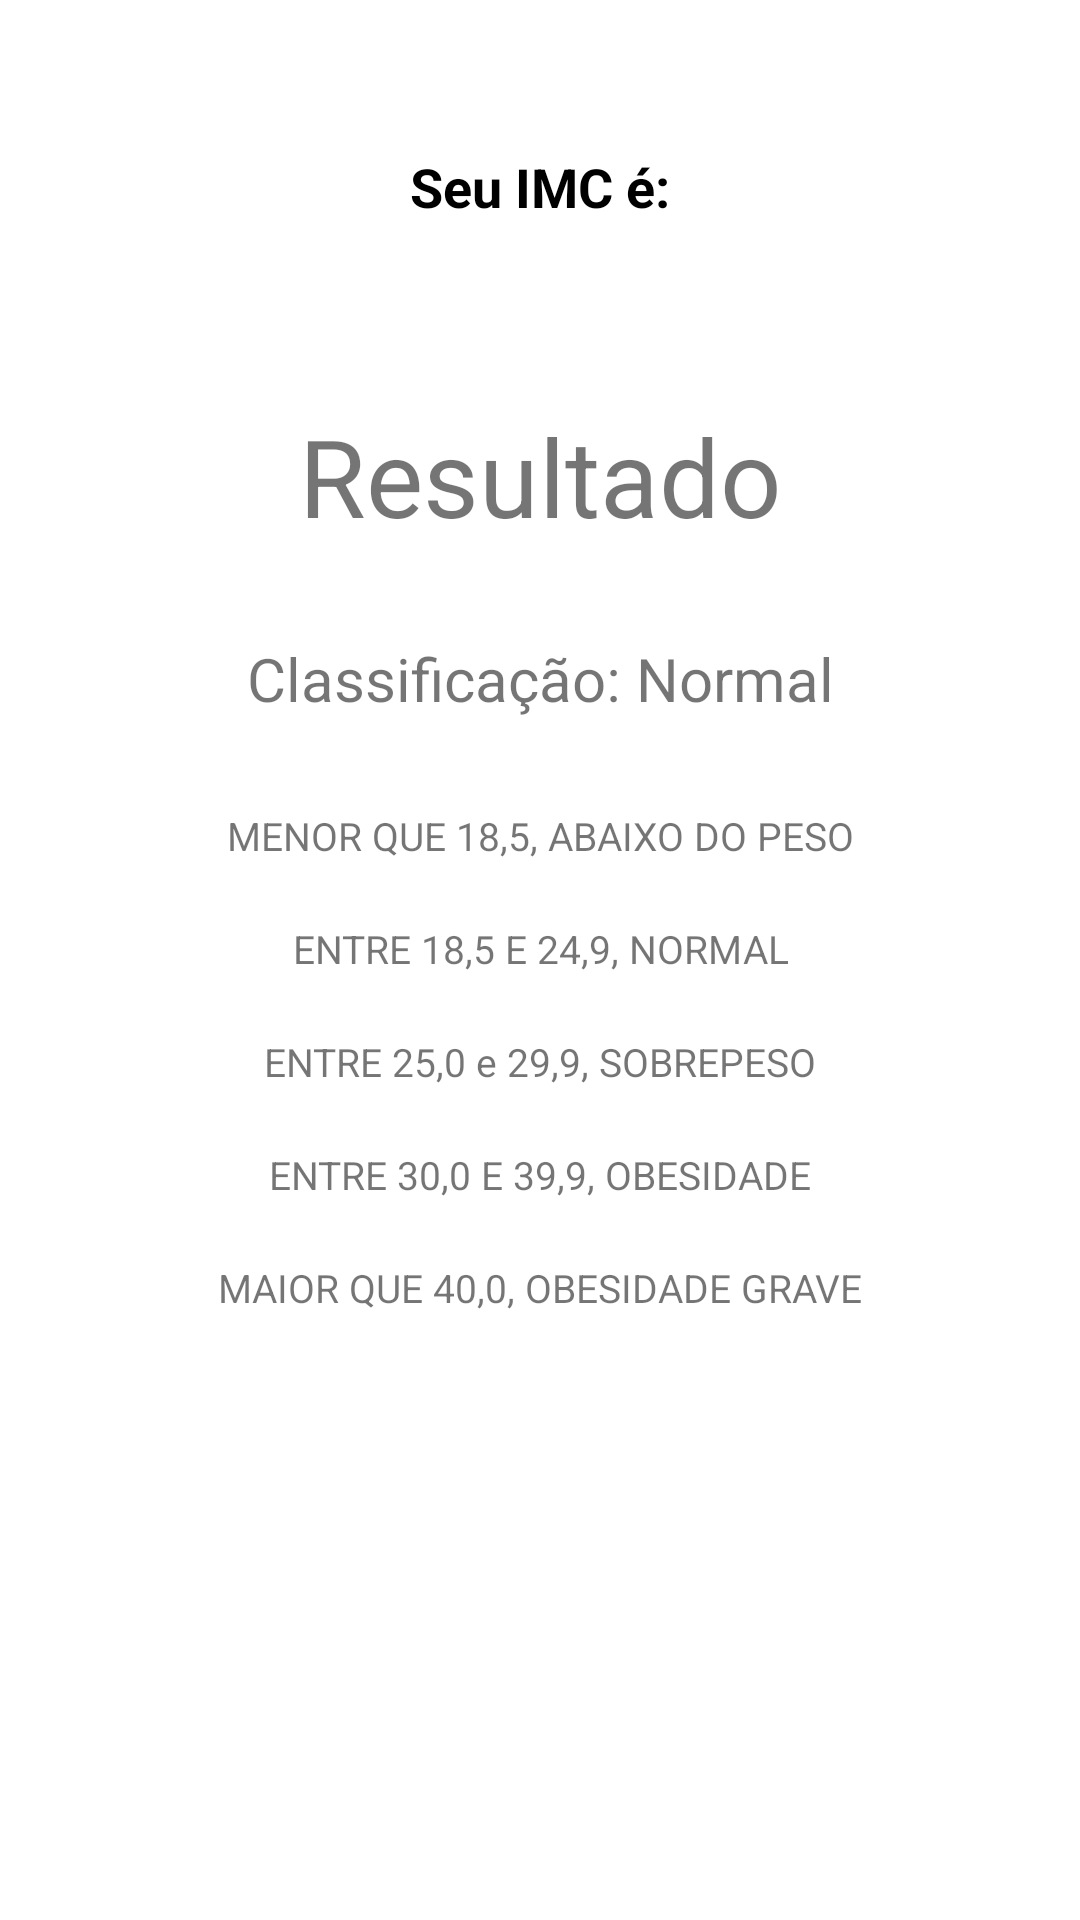

The Android layout XML behind this screen, and the referenced resources:
<!-- AndroidManifest.xml: application theme Theme.MeuProjeto -->
<!-- res/layout/activity_result.xml -->
<?xml version="1.0" encoding="utf-8"?>
<LinearLayout xmlns:android="http://schemas.android.com/apk/res/android"
    xmlns:app="http://schemas.android.com/apk/res-auto"
    xmlns:tools="http://schemas.android.com/tools"
    android:layout_width="match_parent"
    android:layout_height="match_parent"
    android:orientation="vertical"
    tools:context=".ResultActivity">

   <TextView
       android:textColor="@color/black"
       android:text="Seu IMC é:"
       android:layout_width="match_parent"
       android:layout_height="wrap_content"
       android:layout_margin="50dp"
       android:textStyle="bold"
       android:textAlignment="center"
       android:textSize="18sp"/>

    <TextView
        android:id="@+id/textview_result"
        android:layout_width="match_parent"
        android:layout_height="wrap_content"
        android:textAlignment="center"
        android:padding="10dp"
        android:text="Resultado"
        android:textSize="36sp" />

    <TextView
        android:id="@+id/textview_Classificacao"
        android:layout_width="match_parent"
        android:layout_height="wrap_content"
        android:layout_margin="20dp"
        android:text="Classificação: Normal"
        android:textAlignment="center"
        android:textSize="20sp" />

    <TextView
        android:id="@+id/textview_abaixo"
        android:layout_width="match_parent"
        android:layout_height="wrap_content"
        android:text="MENOR QUE 18,5, ABAIXO DO PESO"
        android:textSize="13dp"
        android:textAlignment="center"
        android:padding="10dp" />
    <TextView
        android:id="@+id/textview_normal"
        android:layout_width="match_parent"
        android:layout_height="wrap_content"
        android:textAlignment="center"
        android:text="ENTRE 18,5 E 24,9, NORMAL"
        android:textSize="13dp"
        android:padding="10dp"/>
    <TextView
        android:id="@+id/textview_sobrepeso"
        android:layout_width="match_parent"
        android:layout_height="wrap_content"
        android:text="ENTRE 25,0 e 29,9, SOBREPESO"
        android:textAlignment="center"
        android:textSize="13dp"
        android:padding="10dp"/>
    <TextView
        android:id="@+id/textview_obesidade"
        android:layout_width="match_parent"
        android:layout_height="wrap_content"
        android:text="ENTRE 30,0 E 39,9, OBESIDADE"
        android:textAlignment="center"
        android:textSize="13dp"
        android:padding="10dp"/>
    <TextView
        android:id="@+id/textview_grave"
        android:layout_width="match_parent"
        android:layout_height="wrap_content"
        android:text="MAIOR QUE 40,0, OBESIDADE GRAVE"
        android:textAlignment="center"
        android:textSize="13dp"
        android:padding="10dp"/>

</LinearLayout>
<!-- resources referenced by this layout -->
<resources>
  <style name="Theme.MeuProjeto" parent="Base.Theme.MeuProjeto" />
  <style name="Base.Theme.MeuProjeto" parent="Theme.MaterialComponents.DayNight.DarkActionBar">
          
          <item name="colorPrimary">@color/purple_500</item>
          <item name="colorPrimaryVariant">@color/purple_700</item>
          <item name="colorOnPrimary">@color/white</item>
          
          <item name="colorSecondary">@color/teal_200</item>
          <item name="colorSecondaryVariant">@color/teal_700</item>
          <item name="colorOnSecondary">@color/black</item>
          
          <item name="android:statusBarColor">?attr/colorPrimaryVariant</item>
          
  
      </style>
  <!-- not gathered from this repository: default colours our renderer supplied (Android Studio template values) -->
  <color name="purple_500">#FF6200EE</color>
  <color name="purple_700">#FF3700B3</color>
  <color name="teal_200">#FF03DAC5</color>
  <color name="teal_700">#FF018786</color>
  <color name="black">#FF000000</color>
  <color name="white">#FFFFFFFF</color>
</resources>
